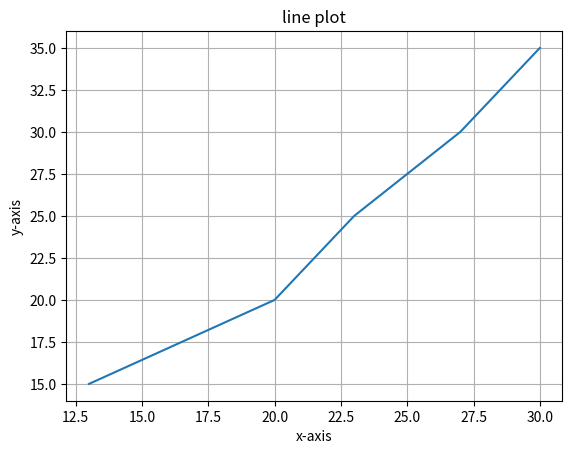

Python code for this plot:
import matplotlib.pyplot as plt
x=[13,20,23,27,30]
y=[15,20,25,30,35]
plt.plot(x,y)
plt.title('line plot')
plt.xlabel('x-axis')
plt.ylabel('y-axis')
plt.grid(True)
plt.savefig('line-plot.png')
plt.show()
